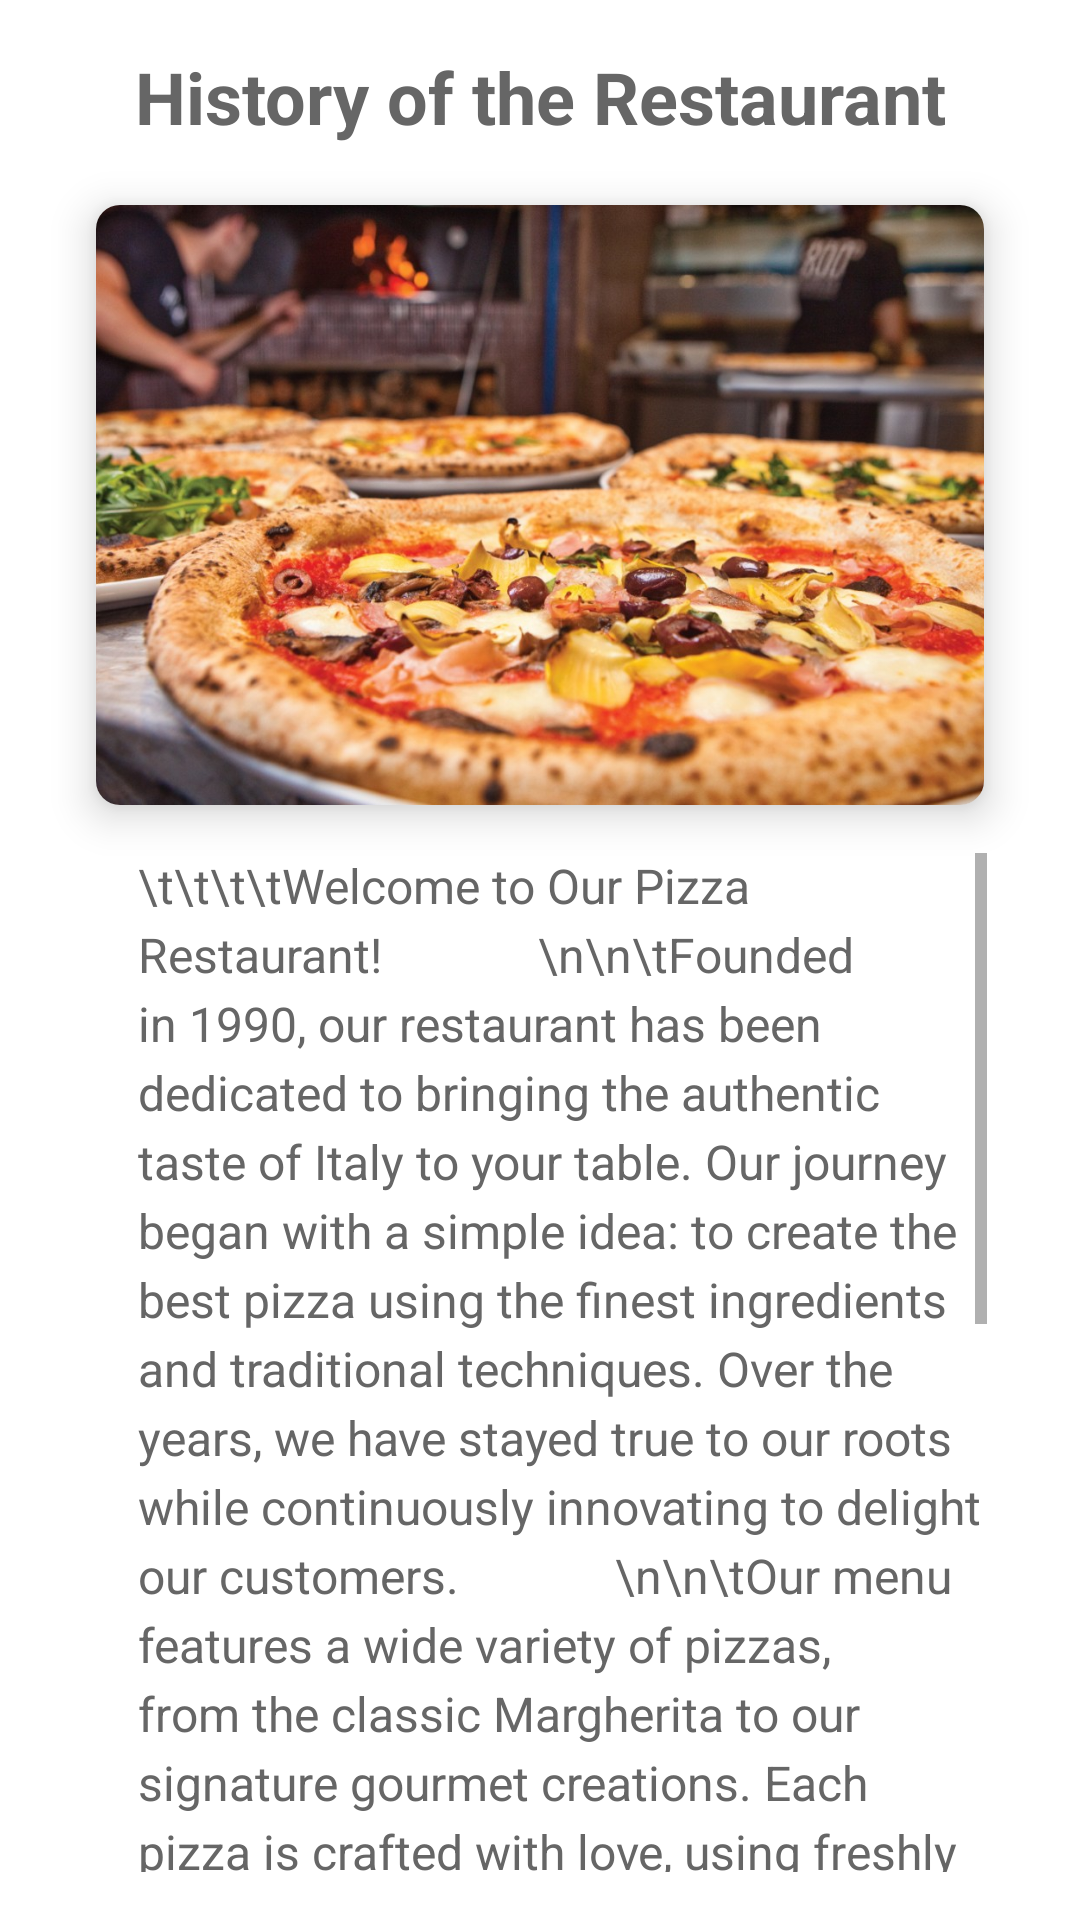

Android layout source for this screen:
<!-- AndroidManifest.xml: application theme Theme.Pizza_Restaurant_Application -->
<!-- res/layout/fragment_home.xml -->
<LinearLayout xmlns:android="http://schemas.android.com/apk/res/android"
    xmlns:app="http://schemas.android.com/apk/res-auto"
    android:layout_width="match_parent"
    android:layout_height="match_parent"
    android:orientation="vertical"
    android:padding="16dp"
    android:gravity="center">

    
    <TextView
        android:layout_width="match_parent"
        android:layout_height="wrap_content"
        android:text="History of the Restaurant"
        android:textSize="24sp"
        android:textStyle="bold"
        android:gravity="center"
        android:textColor="@color/secondary_text"
        android:layout_marginBottom="20dp"/>

    
    <androidx.cardview.widget.CardView
        android:layout_width="match_parent"
        android:layout_height="200dp"
        android:layout_marginBottom="16dp"
        android:layout_marginHorizontal="16dp"
        app:cardElevation="8dp"
        app:cardCornerRadius="8dp">

        <ImageView
            android:id="@+id/imageView_restaurant"
            android:layout_width="match_parent"
            android:layout_height="match_parent"
            android:scaleType="centerCrop"
            android:src="@drawable/restaurant_photo" />
    </androidx.cardview.widget.CardView>

    
    <ScrollView
        android:layout_width="match_parent"
        android:layout_height="0dp"
        android:layout_weight="1"
        android:paddingRight="15dp"
        android:paddingLeft="30dp">

        <TextView
            android:layout_width="match_parent"
            android:layout_height="wrap_content"
            android:lineSpacingExtra="4dp"
            android:text="\t\t\t\tWelcome to Our Pizza Restaurant!
            \n\n\tFounded in 1990, our restaurant has been dedicated to bringing the authentic taste of Italy to your table. Our journey began with a simple idea: to create the best pizza using the finest ingredients and traditional techniques. Over the years, we have stayed true to our roots while continuously innovating to delight our customers.
            \n\n\tOur menu features a wide variety of pizzas, from the classic Margherita to our signature gourmet creations. Each pizza is crafted with love, using freshly made dough, hand-picked vegetables, premium meats, and the finest cheeses. We also offer a selection of delicious appetizers, salads, and desserts to complete your dining experience.
            \n\n\tAt our restaurant, we believe in the importance of community and family. Our cozy and welcoming atmosphere is perfect for gatherings of all kinds, whether it's a family dinner, a celebration with friends, or a casual meal. We are committed to providing exceptional service and making every visit memorable.
            \n\n\tThank you for choosing our restaurant. We look forward to serving you and sharing our passion for great pizza!"
            android:textColor="@color/secondary_text"
            android:textSize="16sp" />
    </ScrollView>

</LinearLayout>
<!-- resources referenced by this layout -->
<resources>
  <color name="secondary_text">#666666</color>
  <!-- drawable restaurant_photo: jpg bitmap (drawable-v24, 182431 bytes) -->
  <style name="Theme.Pizza_Restaurant_Application" parent="Theme.MaterialComponents.DayNight.DarkActionBar">
          
          <item name="colorPrimary">@color/purple_500</item>
          <item name="colorPrimaryVariant">@color/purple_700</item>
          <item name="colorOnPrimary">@color/white</item>
          
          <item name="colorSecondary">@color/teal_200</item>
          <item name="colorSecondaryVariant">@color/teal_700</item>
          <item name="colorOnSecondary">@color/black</item>
          
          <item name="android:statusBarColor" tools:targetApi="l">?attr/colorPrimaryVariant</item>
          
      </style>
  <color name="purple_500">#FF5722</color>
  <color name="purple_700">#FF3700B3</color>
  <color name="white">#FFFFFFFF</color>
  <color name="teal_200">#FF03DAC5</color>
  <color name="teal_700">#FF018786</color>
  <color name="black">#FF000000</color>
</resources>
